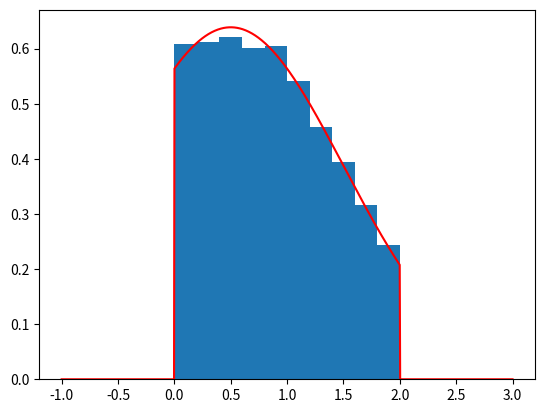

Recreate this plot in Python.
import numpy as np
from scipy import stats
import matplotlib.pyplot as plt

def Sample_TruncNormal_AR(a, b, mu, sigma, N):
    div = (sigma*(stats.norm.cdf((b-mu)/sigma)-stats.norm.cdf((a-mu)/sigma))) #as this stays constant just calculate once at beginning and save in a variable
    sample = np.zeros(N, dtype=float)

    #estimate c based on f(x)=<c*g(x) <=> c <= f(x)/g(x)

    def f(x, mu, sigma):
        return stats.norm.pdf((x - mu) / sigma) / div
    def g(x):
        return stats.uniform.pdf(x, a, b-a)
    x_range = np.linspace(a, b, 100)
    ratio = f(x_range, mu, sigma)/g(x_range)
    c = np.max(ratio)


    i = 0

    while i < N:
        #sample Y and U independently, both from Uniform distribution with support [a,b] and [0,1]
        y = np.random.uniform(a, b, 1)
        u = np.random.uniform(0, 1, 1)

        #generate the probabilities for the "target" distribution and the distribution of Y (Uniform in this example) for value y
        f_y = stats.norm.pdf((y - mu) / sigma) / div
        g_y = stats.uniform.pdf(y, a, b-a)

        #calculate ration of "target" distribution and the distribution of Y*c and check if smaller than u
        s = f_y / (c * g_y)

        if u < s:
            sample[i] = y
            i += 1
            print(i) #print i to see progress in real time, had some issues with my laptop
    return sample

#variables
a = 0
b = 2
mu = 0.5
sigma = 1
N = 10000

sample_AR = Sample_TruncNormal_AR(a, b, mu, sigma, N)

plt.clf()
plt.hist(sample_AR, density=True)
x_range = np.linspace(-1,3,1000)
plt.plot(x_range, stats.truncnorm.pdf(x_range, (a-mu)/sigma, (b-mu)/sigma, mu, sigma), "r")